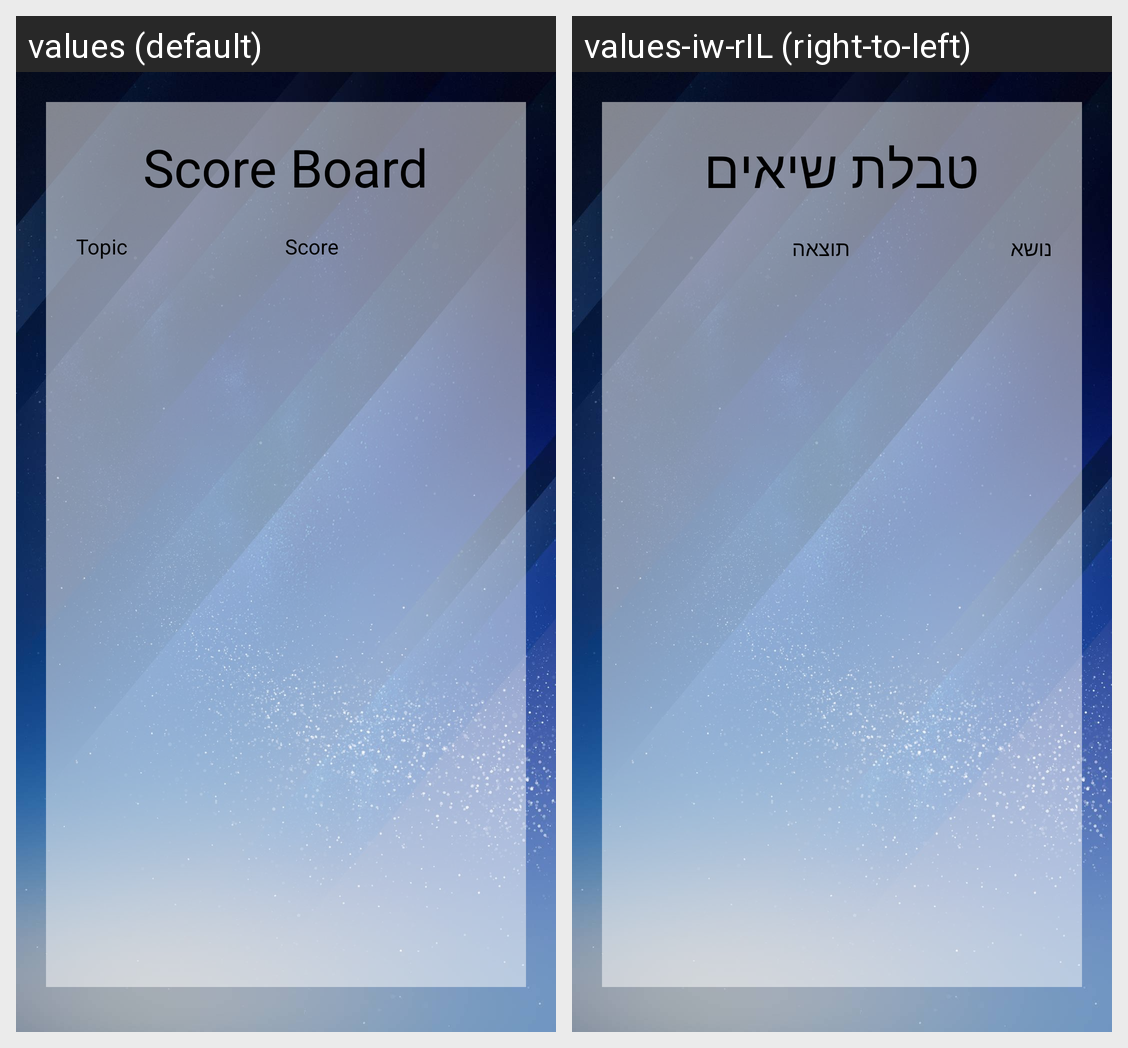

Strings drawn on this Android screen and how each of the app's shown locales translates them:
Android screen res/layout/fragment_ranking.xml rendered under 2 locales, left to right: values (default), values-iw-rIL (right-to-left). Device: Nexus 5 (rendered at 1080×1920; each locale shown at half size, 540×960, under a caption strip naming it); theme DarkyTheme.
Strings drawn on this screen, with the default value and each locale's value (text and hints the layout hard-codes, and strings that could not be matched under every locale, appear in the picture but are not listed):

score_board
  values: Score Board
  values-iw-rIL: טבלת שיאים

topic
  values: Topic
  values-iw-rIL: נושא

score
  values: Score
  values-iw-rIL: תוצאה
